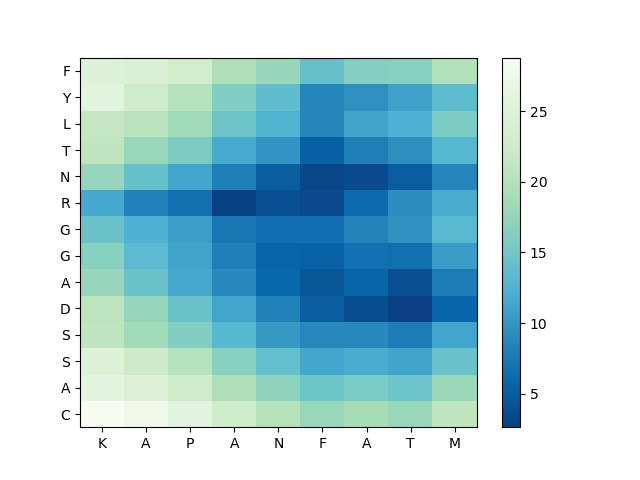

Data behind this chart, as committed beside it:
, K, A, P, A, N, F, A, T, M
C, 28.78, 27.72, 25.77, 22.66, 20.18, 17.8, 18.89, 17.92, 21.02
A, 26.03, 24.73, 22.7, 19.56, 16.98, 14.77, 15.51, 14.61, 17.96
S, 24.98, 22.38, 20.05, 16.66, 13.97, 11.46, 11.97, 11.3, 14.44
S, 21.22, 18.47, 16.13, 13.08, 10.3, 8.86, 8.857, 7.8, 11.38
D, 20.76, 17.54, 14.58, 11.33, 8.345, 5.125, 3.721, 2.629, 5.807
A, 17.75, 14.52, 11.55, 8.952, 5.91, 4.487, 5.889, 3.807, 7.939
G, 16.59, 13.44, 11.23, 8.006, 5.583, 5.405, 6.821, 6.576, 10.65
G, 14.55, 12.38, 10.73, 7.426, 6.444, 6.441, 8.505, 9.529, 13.24
R, 11.59, 8.345, 6.634, 2.82, 3.999, 3.454, 6.157, 9.317, 11.97
N, 17.5, 14.13, 11.5, 7.998, 5.09, 3.186, 3.468, 5.02, 8.621
T, 21.19, 17.9, 15.73, 11.78, 9.853, 5.288, 7.973, 9.463, 12.99
L, 21.6, 20.45, 18.48, 14.72, 12.73, 8.751, 11.23, 12.36, 15.79
Y, 25.85, 22.54, 20.11, 16.2, 13.83, 8.555, 9.549, 10.92, 13.54
F, 25.14, 24.58, 23, 19.5, 17.73, 14.08, 16.32, 16.6, 19.6
